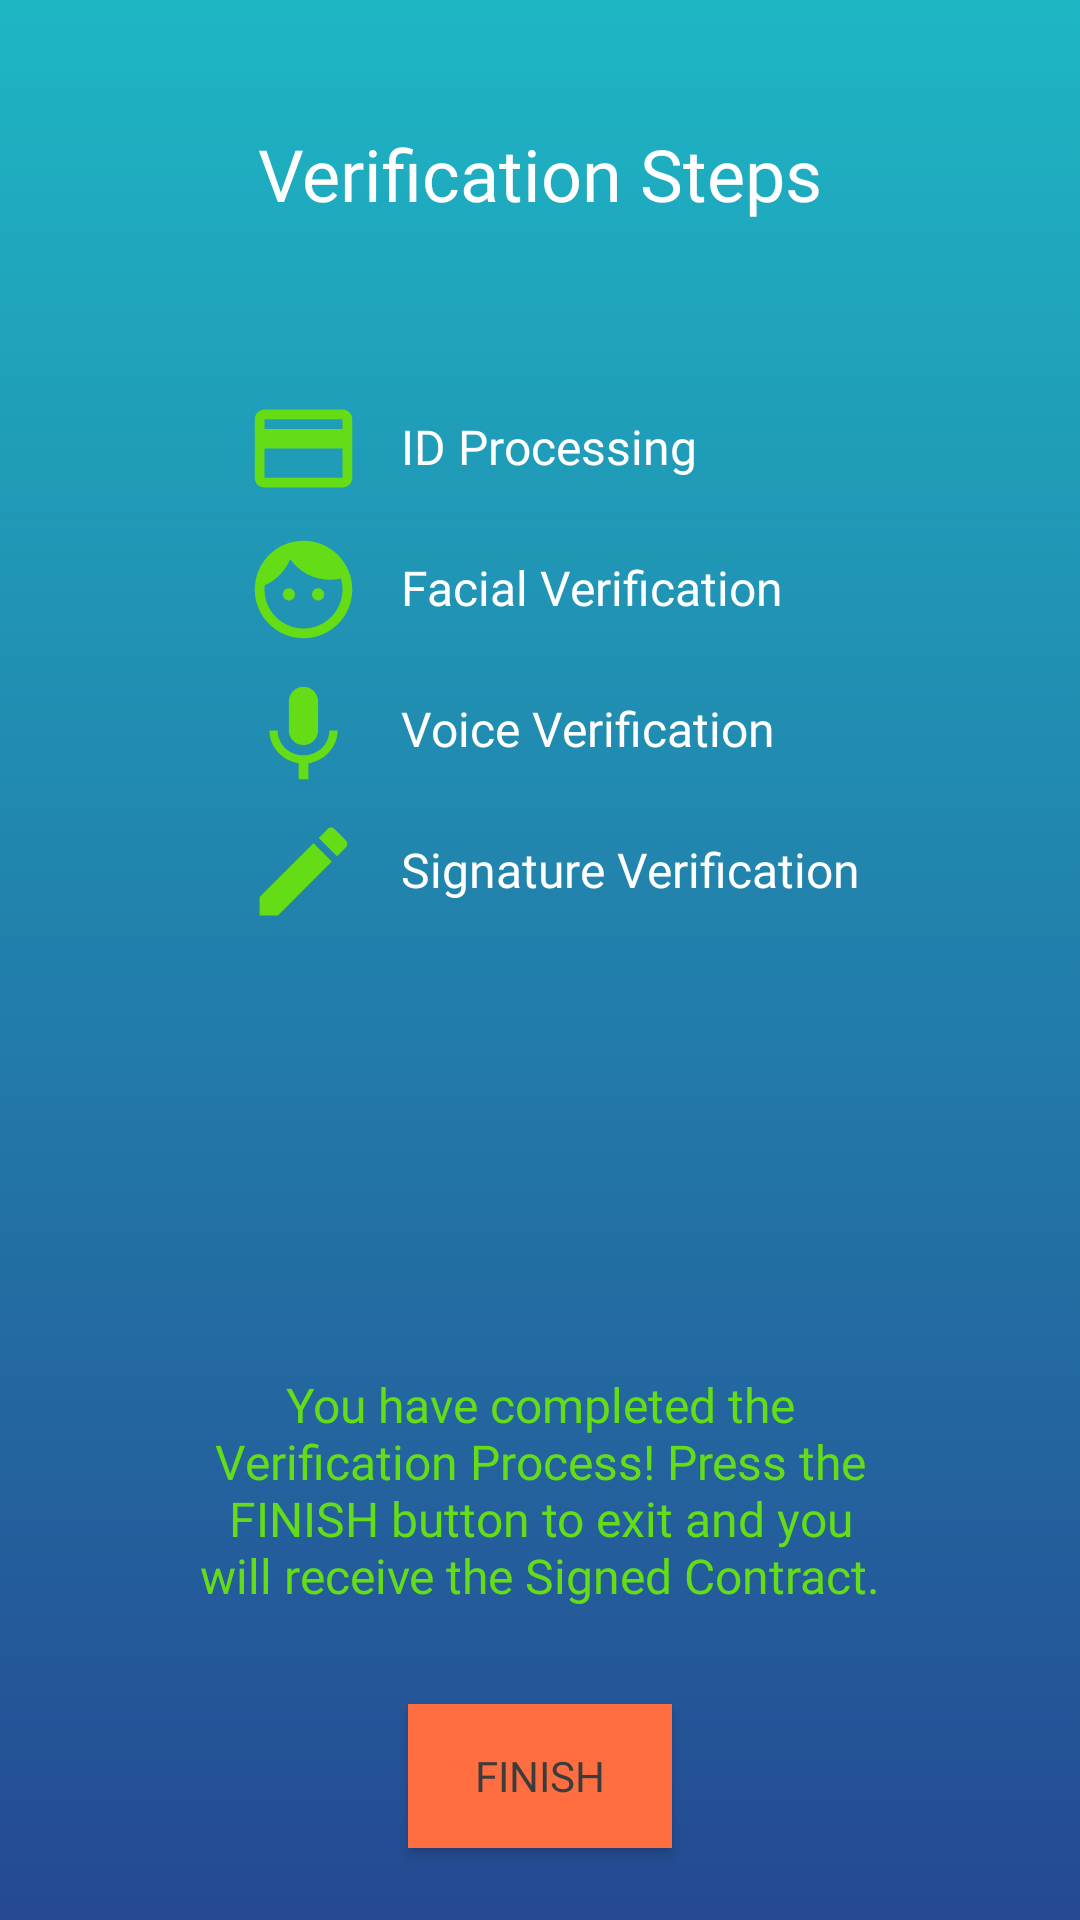

This screen was rendered from an Android layout file. Write that file and the resources it references.
<!-- AndroidManifest.xml: application theme FirmingTheme -->
<!-- res/layout/verifresult_layout.xml -->
<?xml version="1.0" encoding="utf-8"?>
<android.support.constraint.ConstraintLayout xmlns:android="http://schemas.android.com/apk/res/android"
    xmlns:app="http://schemas.android.com/apk/res-auto"
    xmlns:tools="http://schemas.android.com/tools"
    android:orientation="vertical"
    android:layout_width="match_parent"
    android:background="@drawable/gradient_background"
    android:layout_height="match_parent">


    <TextView
        android:id="@+id/verif_message"
        android:layout_width="227dp"
        android:layout_height="wrap_content"
        android:layout_marginBottom="32dp"
        android:fontFamily="@font/avenir_light"
        android:gravity="center"
        android:text="@string/verif_message2"
        android:textAlignment="center"
        android:textColor="@color/firmingGreen"
        android:textSize="16sp"
        android:textStyle="normal"
        app:layout_constraintBottom_toTopOf="@+id/sendBT"
        app:layout_constraintHorizontal_bias="0.50"
        app:layout_constraintLeft_toLeftOf="parent"
        app:layout_constraintRight_toRightOf="parent" />

    <TextView
        android:id="@+id/verif_result_title"
        android:layout_width="wrap_content"
        android:layout_height="wrap_content"
        android:layout_marginBottom="8dp"
        android:layout_marginTop="8dp"
        android:textAlignment="center"
        android:fontFamily="@font/raleway"
        android:text="@string/verif_result_title"
        android:textColor="@color/firmingWhite"
        android:textSize="24sp"
        app:layout_constraintBottom_toBottomOf="parent"
        app:layout_constraintHorizontal_bias="0.50"
        app:layout_constraintLeft_toLeftOf="parent"
        app:layout_constraintRight_toRightOf="parent"
        app:layout_constraintTop_toTopOf="parent"
        app:layout_constraintVertical_bias="0.057" />

    <ImageView
        android:id="@+id/verif_result_id_image"
        android:layout_width="45dp"
        android:layout_height="39dp"
        android:layout_marginTop="56dp"
        app:layout_constraintHorizontal_bias="0.25"
        app:layout_constraintLeft_toLeftOf="parent"
        app:layout_constraintRight_toRightOf="parent"
        app:layout_constraintTop_toBottomOf="@+id/verif_result_title"
        app:srcCompat="@drawable/idcard_v" />


    <TextView
        android:id="@+id/verif_result_id_text"
        android:layout_width="wrap_content"
        android:layout_height="wrap_content"
        android:layout_marginStart="10dp"
        android:layout_marginTop="8dp"
        android:fontFamily="@font/avenir_light"
        android:text="@string/verif_result_id_info"
        android:textColor="@color/firmingWhite"
        android:textSize="16sp"
        app:layout_constraintStart_toEndOf="@+id/verif_result_id_image"
        app:layout_constraintTop_toTopOf="@+id/verif_result_id_image" />


    <ImageView
        android:id="@+id/verif_result_face_image"
        android:layout_width="45dp"
        android:layout_height="39dp"
        android:layout_marginTop="8dp"
        app:layout_constraintHorizontal_bias="0.25"
        app:layout_constraintLeft_toLeftOf="parent"
        app:layout_constraintRight_toRightOf="parent"
        app:layout_constraintTop_toBottomOf="@+id/verif_result_id_image"
        app:srcCompat="@drawable/face_v" />


    <TextView
        android:id="@+id/verif_result_face_text"
        android:layout_width="wrap_content"
        android:layout_height="wrap_content"
        android:layout_marginStart="10dp"
        android:layout_marginTop="8dp"
        android:fontFamily="@font/avenir_light"
        android:text="@string/verif_result_face_info"
        android:textColor="@color/firmingWhite"
        android:textSize="16sp"
        app:layout_constraintStart_toEndOf="@+id/verif_result_face_image"
        app:layout_constraintTop_toTopOf="@+id/verif_result_face_image" />

    <ImageView
        android:id="@+id/verif_result_voice_image"
        android:layout_width="45dp"
        android:layout_height="39dp"
        android:layout_marginTop="8dp"
        app:layout_constraintHorizontal_bias="0.25"
        app:layout_constraintLeft_toLeftOf="parent"
        app:layout_constraintRight_toRightOf="parent"
        app:layout_constraintTop_toBottomOf="@+id/verif_result_face_image"
        app:srcCompat="@drawable/voice_v" />


    <TextView
        android:id="@+id/verif_result_voice_text"
        android:layout_width="wrap_content"
        android:layout_height="wrap_content"
        android:layout_marginStart="10dp"
        android:layout_marginTop="8dp"
        android:fontFamily="@font/avenir_light"
        android:text="@string/verif_result_voice_info"
        android:textColor="@color/firmingWhite"
        android:textSize="16sp"
        app:layout_constraintStart_toEndOf="@+id/verif_result_voice_image"
        app:layout_constraintTop_toTopOf="@+id/verif_result_voice_image" />

    <ImageView
        android:id="@+id/verif_result_signature_image"
        android:layout_width="45dp"
        android:layout_height="39dp"
        android:layout_marginTop="8dp"
        app:layout_constraintHorizontal_bias="0.25"
        app:layout_constraintLeft_toLeftOf="parent"
        app:layout_constraintRight_toRightOf="parent"
        app:layout_constraintTop_toBottomOf="@+id/verif_result_voice_image"
        app:srcCompat="@drawable/signature_v" />


    <TextView
        android:id="@+id/verif_result_signature_text"
        android:layout_width="wrap_content"
        android:layout_height="wrap_content"
        android:layout_marginStart="10dp"
        android:layout_marginTop="8dp"
        android:fontFamily="@font/avenir_light"
        android:text="@string/verif_result_signature_info"
        android:textColor="@color/firmingWhite"
        android:textSize="16sp"
        app:layout_constraintStart_toEndOf="@+id/verif_result_signature_image"
        app:layout_constraintTop_toTopOf="@+id/verif_result_signature_image" />


    <Button
        android:id="@+id/sendBT"
        android:layout_width="wrap_content"
        android:layout_height="wrap_content"
        android:layout_marginBottom="24dp"
        android:layout_marginEnd="8dp"
        android:layout_marginStart="8dp"
        android:text="@string/finish"
        app:layout_constraintBottom_toBottomOf="parent"
        app:layout_constraintEnd_toEndOf="parent"
        app:layout_constraintLeft_toLeftOf="parent"
        app:layout_constraintRight_toRightOf="parent"
        android:fontFamily="@font/raleway"
        android:textColor="@color/firmingGray"
        app:layout_constraintStart_toStartOf="parent"
        android:background="@color/colorAccent"/>


</android.support.constraint.ConstraintLayout>
<!-- resources referenced by this layout -->
<resources>
  <color name="colorAccent">#ff6e40</color>
  <color name="firmingGray">#3c3c3c</color>
  <color name="firmingGreen">#64dd17</color>
  <color name="firmingWhite">#ffffff</color>
  <!-- drawable face_v (drawable) -->
  <vector xmlns:android="http://schemas.android.com/apk/res/android"
          android:width="24dp"
          android:height="24dp"
          android:viewportWidth="24.0"
          android:viewportHeight="24.0">
      <path
          android:fillColor="#64dd17"
          android:pathData="M9,11.75c-0.69,0 -1.25,0.56 -1.25,1.25s0.56,1.25 1.25,1.25 1.25,-0.56 1.25,-1.25 -0.56,-1.25 -1.25,-1.25zM15,11.75c-0.69,0 -1.25,0.56 -1.25,1.25s0.56,1.25 1.25,1.25 1.25,-0.56 1.25,-1.25 -0.56,-1.25 -1.25,-1.25zM12,2C6.48,2 2,6.48 2,12s4.48,10 10,10 10,-4.48 10,-10S17.52,2 12,2zM12,20c-4.41,0 -8,-3.59 -8,-8 0,-0.29 0.02,-0.58 0.05,-0.86 2.36,-1.05 4.23,-2.98 5.21,-5.37C11.07,8.33 14.05,10 17.42,10c0.78,0 1.53,-0.09 2.25,-0.26 0.21,0.71 0.33,1.47 0.33,2.26 0,4.41 -3.59,8 -8,8z"/>
  </vector>
  <!-- drawable gradient_background (drawable) -->
  <?xml version="1.0" encoding="utf-8"?>
  <selector xmlns:android="http://schemas.android.com/apk/res/android">
      <item>
          <shape>
              <gradient
                  android:angle="90"
                  android:endColor="@color/colorPrimary"
                  android:startColor="@color/colorPrimaryDark"
                  android:type="linear" />
          </shape>
      </item>
  </selector>
  <!-- drawable idcard_v (drawable) -->
  <vector xmlns:android="http://schemas.android.com/apk/res/android"
          android:width="24dp"
          android:height="24dp"
          android:viewportWidth="24.0"
          android:viewportHeight="24.0">
      <path
          android:fillColor="#64dd17"
          android:pathData="M20,4L4,4c-1.11,0 -1.99,0.89 -1.99,2L2,18c0,1.11 0.89,2 2,2h16c1.11,0 2,-0.89 2,-2L22,6c0,-1.11 -0.89,-2 -2,-2zM20,18L4,18v-6h16v6zM20,8L4,8L4,6h16v2z"/>
  </vector>
  <!-- drawable signature_v (drawable) -->
  <vector xmlns:android="http://schemas.android.com/apk/res/android"
          android:width="24dp"
          android:height="24dp"
          android:viewportWidth="24.0"
          android:viewportHeight="24.0">
      <path
          android:fillColor="#64dd17"
          android:pathData="M3,17.25V21h3.75L17.81,9.94l-3.75,-3.75L3,17.25zM20.71,7.04c0.39,-0.39 0.39,-1.02 0,-1.41l-2.34,-2.34c-0.39,-0.39 -1.02,-0.39 -1.41,0l-1.83,1.83 3.75,3.75 1.83,-1.83z"/>
  </vector>
  <!-- drawable voice_v (drawable) -->
  <vector xmlns:android="http://schemas.android.com/apk/res/android"
          android:width="24dp"
          android:height="24dp"
          android:viewportWidth="24.0"
          android:viewportHeight="24.0">
      <path
          android:fillColor="#64dd17"
          android:pathData="M12,15c1.66,0 2.99,-1.34 2.99,-3L15,6c0,-1.66 -1.34,-3 -3,-3S9,4.34 9,6v6c0,1.66 1.34,3 3,3zM17.3,12c0,3 -2.54,5.1 -5.3,5.1S6.7,15 6.7,12L5,12c0,3.42 2.72,6.23 6,6.72L11,22h2v-3.28c3.28,-0.48 6,-3.3 6,-6.72h-1.7z"/>
  </vector>
  <string name="finish">Finish</string>
  <string name="verif_message2">You have completed the Verification Process! Press the FINISH button to exit and you will receive the Signed Contract.</string>
  <string name="verif_result_face_info">Facial Verification</string>
  <string name="verif_result_id_info">ID Processing</string>
  <string name="verif_result_signature_info">Signature Verification</string>
  <string name="verif_result_title">Verification Steps</string>
  <string name="verif_result_voice_info">Voice Verification</string>
  <style name="FirmingTheme" parent="Theme.AppCompat.Light.NoActionBar">
          
          <item name="colorPrimary">@color/colorPrimary</item>
          <item name="colorPrimaryDark">@color/colorPrimaryDark</item>
          <item name="colorAccent">@color/colorAccent</item>
      </style>
  <color name="colorPrimary">#1eb6c4</color>
  <color name="colorPrimaryDark">#254992</color>
</resources>
